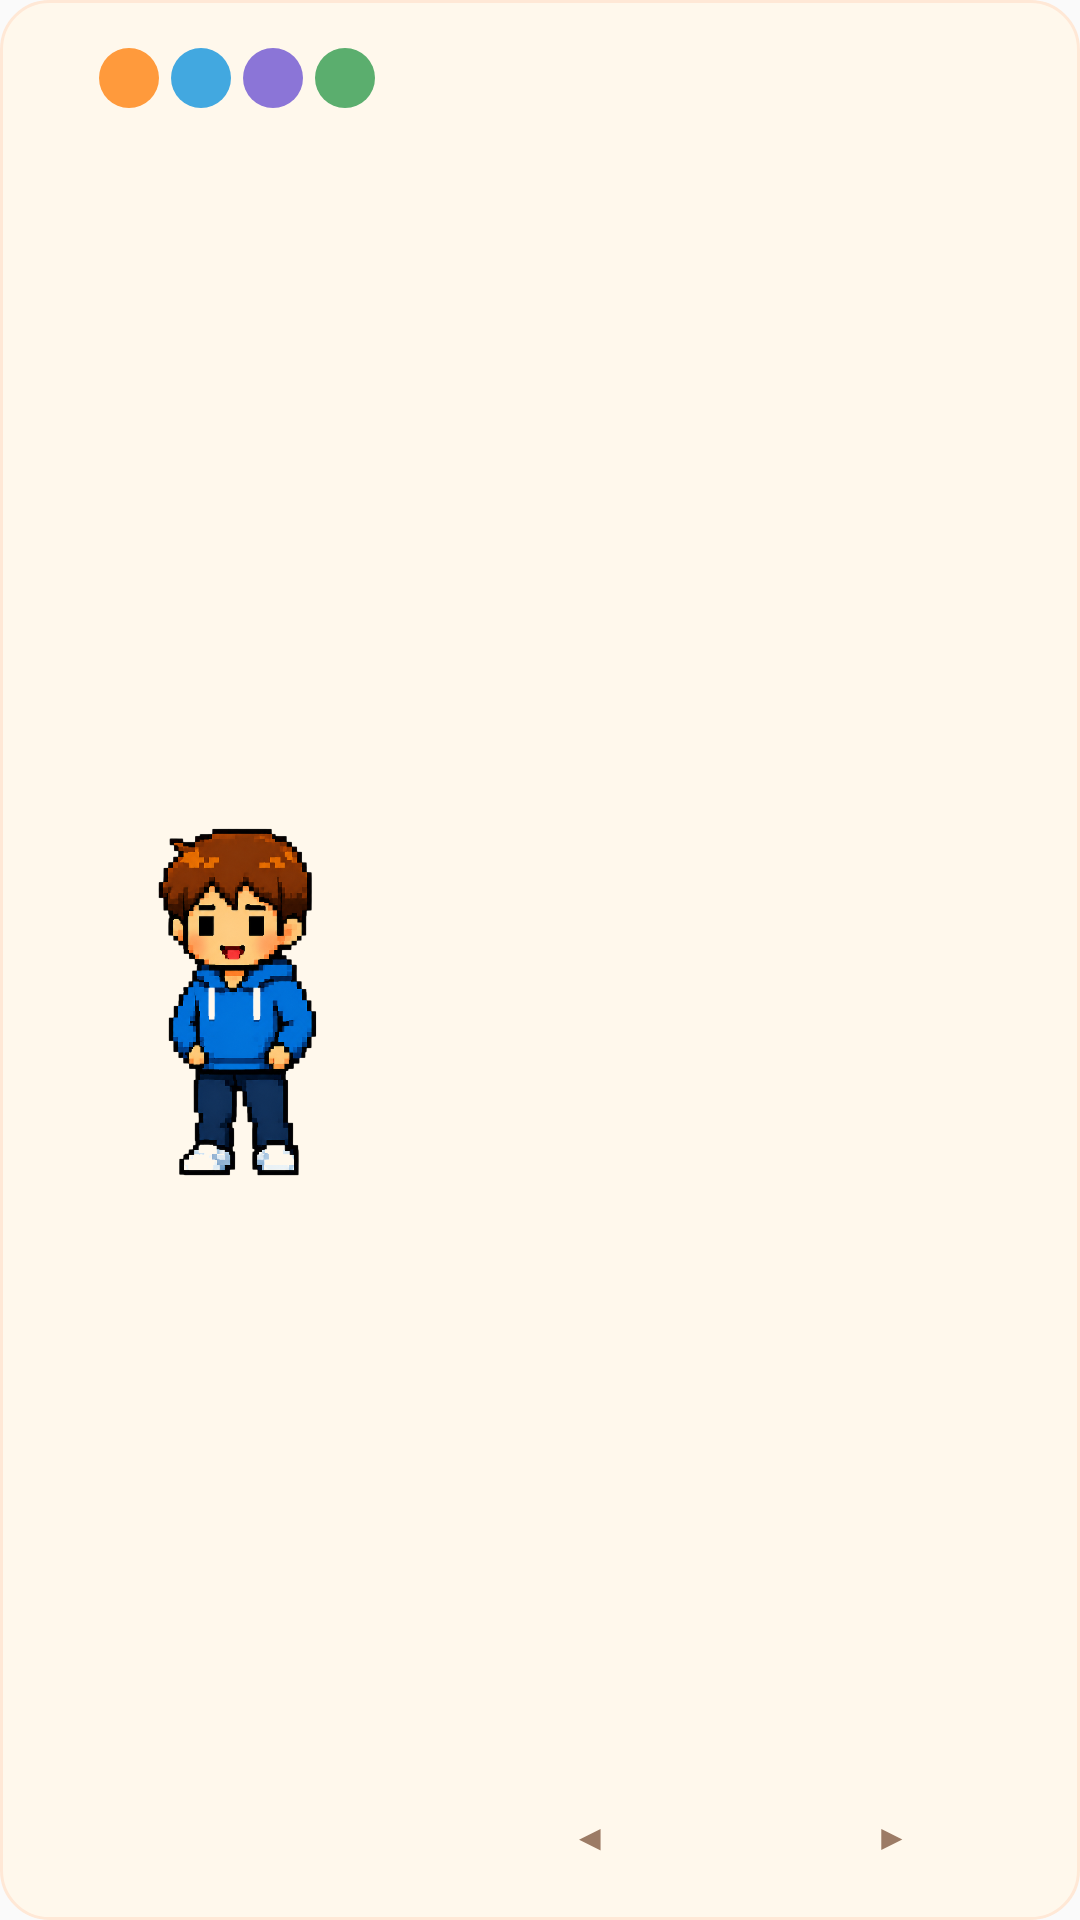

This screen was rendered from an Android layout file. Write that file and the resources it references.
<!-- AndroidManifest.xml: application theme Theme.HabitTracker -->
<!-- res/layout/widget_habit_status.xml -->
<?xml version="1.0" encoding="utf-8"?>
<LinearLayout xmlns:android="http://schemas.android.com/apk/res/android"
    android:id="@+id/widget_root"
    android:layout_width="match_parent"
    android:layout_height="match_parent"
    android:orientation="horizontal"
    android:background="@drawable/widget_background"
    android:padding="@dimen/widget_padding_outer">

    
    <RelativeLayout
        android:layout_width="0dp"
        android:layout_height="match_parent"
        android:layout_weight="2">

        
        <LinearLayout
            android:id="@+id/widget_dots_row"
            android:layout_width="match_parent"
            android:layout_height="wrap_content"
            android:orientation="horizontal"
            android:gravity="center_horizontal"
            android:layout_alignParentTop="true"
            android:padding="4dp">

            <ImageView
                android:id="@+id/widget_status_icon_meal"
                android:layout_width="20dp"
                android:layout_height="20dp"
                android:src="@drawable/widget_dot_meal"
                android:contentDescription="" />

            <ImageView
                android:id="@+id/widget_status_icon_water"
                android:layout_width="20dp"
                android:layout_height="20dp"
                android:src="@drawable/widget_dot_water"
                android:contentDescription=""
                android:layout_marginLeft="4dp" />

            <ImageView
                android:id="@+id/widget_status_icon_digital"
                android:layout_width="20dp"
                android:layout_height="20dp"
                android:src="@drawable/widget_dot_digital"
                android:contentDescription=""
                android:layout_marginLeft="4dp" />

            <ImageView
                android:id="@+id/widget_status_icon_stretch"
                android:layout_width="20dp"
                android:layout_height="20dp"
                android:src="@drawable/widget_dot_stretch"
                android:contentDescription=""
                android:layout_marginLeft="4dp" />

        </LinearLayout>

        
        <ImageView
            android:id="@+id/widget_avatar_image"
            android:layout_width="match_parent"
            android:layout_height="match_parent"
            android:layout_below="@id/widget_dots_row"
            android:layout_alignParentBottom="true"
            android:scaleType="fitCenter"
            android:contentDescription=""
            android:src="@drawable/widget_avatar_male_good" />

    </RelativeLayout>

    
    <LinearLayout
        android:layout_width="0dp"
        android:layout_height="match_parent"
        android:layout_weight="3"
        android:orientation="vertical">

        <ViewFlipper
            android:id="@+id/widget_view_flipper"
            android:layout_width="match_parent"
            android:layout_height="0dp"
            android:layout_weight="1" />

        <LinearLayout
            android:layout_width="match_parent"
            android:layout_height="wrap_content"
            android:orientation="horizontal"
            android:paddingTop="2dp"
            android:paddingBottom="2dp">

            <TextView
                android:id="@+id/widget_btn_prev"
                android:layout_width="0dp"
                android:layout_height="28dp"
                android:layout_weight="1"
                android:text="◀"
                android:gravity="center"
                android:textColor="@color/widget_text_sub"
                android:textSize="12sp" />

            <TextView
                android:id="@+id/widget_btn_next"
                android:layout_width="0dp"
                android:layout_height="28dp"
                android:layout_weight="1"
                android:text="▶"
                android:gravity="center"
                android:textColor="@color/widget_text_sub"
                android:textSize="12sp" />

        </LinearLayout>

    </LinearLayout>

    
    <LinearLayout
        android:layout_width="wrap_content"
        android:layout_height="wrap_content"
        android:orientation="vertical"
        android:visibility="gone">

        <TextView
            android:id="@+id/widget_brand_text"
            android:layout_width="wrap_content"
            android:layout_height="wrap_content" />
        <TextView
            android:id="@+id/widget_speech_text"
            style="@style/WidgetTextStyle.StatusMessage"
            android:layout_width="wrap_content"
            android:layout_height="wrap_content" />
        <TextView
            android:id="@+id/widget_status_label"
            style="@style/WidgetTextStyle.Description"
            android:layout_width="wrap_content"
            android:layout_height="wrap_content" />
        <ImageView
            android:id="@+id/widget_sub_status_1_icon"
            android:layout_width="@dimen/widget_icon_size"
            android:layout_height="@dimen/widget_icon_size" />
        <TextView
            android:id="@+id/widget_sub_status_1_text"
            style="@style/WidgetTextStyle.Description"
            android:layout_width="wrap_content"
            android:layout_height="wrap_content" />
        <ImageView
            android:id="@+id/widget_sub_status_2_icon"
            android:layout_width="@dimen/widget_icon_size"
            android:layout_height="@dimen/widget_icon_size" />
        <TextView
            android:id="@+id/widget_sub_status_2_text"
            style="@style/WidgetTextStyle.Description"
            android:layout_width="wrap_content"
            android:layout_height="wrap_content" />
        <ImageView
            android:id="@+id/widget_sub_status_3_icon"
            android:layout_width="@dimen/widget_icon_size"
            android:layout_height="@dimen/widget_icon_size" />
        <TextView
            android:id="@+id/widget_sub_status_3_text"
            style="@style/WidgetTextStyle.Description"
            android:layout_width="wrap_content"
            android:layout_height="wrap_content" />
        <TextView
            android:id="@+id/widget_action_button"
            style="@style/WidgetTextStyle.ActionButton"
            android:layout_width="wrap_content"
            android:layout_height="wrap_content" />
        <LinearLayout
            android:id="@+id/widget_right_panel"
            android:layout_width="wrap_content"
            android:layout_height="wrap_content"
            android:orientation="vertical">
            <TextView
                android:id="@+id/widget_card_category_name"
                style="@style/WidgetTextStyle.CategoryTitle"
                android:layout_width="wrap_content"
                android:layout_height="wrap_content" />
            <TextView
                android:id="@+id/widget_card_message"
                style="@style/WidgetTextStyle.StatusMessage"
                android:layout_width="wrap_content"
                android:layout_height="wrap_content" />
            <TextView
                android:id="@+id/widget_card_description"
                style="@style/WidgetTextStyle.Description"
                android:layout_width="wrap_content"
                android:layout_height="wrap_content" />
            <TextView
                android:id="@+id/widget_card_quick_action"
                style="@style/WidgetTextStyle.ActionButton"
                android:layout_width="wrap_content"
                android:layout_height="wrap_content" />
        </LinearLayout>
        <TextView
            android:id="@+id/avatarText"
            android:layout_width="wrap_content"
            android:layout_height="wrap_content" />
        <TextView
            android:id="@+id/waterText"
            android:layout_width="wrap_content"
            android:layout_height="wrap_content" />
        <TextView
            android:id="@+id/abnormalStatusText"
            style="@style/WidgetTextStyle.StatusMessage"
            android:layout_width="wrap_content"
            android:layout_height="wrap_content" />
        <TextView
            android:id="@+id/speechText"
            style="@style/WidgetTextStyle.StatusMessage"
            android:layout_width="wrap_content"
            android:layout_height="wrap_content" />
        <TextView
            android:id="@+id/stretchText"
            style="@style/WidgetTextStyle.Description"
            android:layout_width="wrap_content"
            android:layout_height="wrap_content" />
        <Button
            android:id="@+id/addWaterButton"
            android:layout_width="wrap_content"
            android:layout_height="wrap_content"
            android:text="" />
        <Button
            android:id="@+id/stretchButton"
            android:layout_width="wrap_content"
            android:layout_height="wrap_content"
            android:text="" />
        <Button
            android:id="@+id/openAppButton"
            android:layout_width="wrap_content"
            android:layout_height="wrap_content"
            android:text="" />

    </LinearLayout>

</LinearLayout>
<!-- resources referenced by this layout -->
<resources>
  <color name="widget_text_sub">#9C7B65</color>
  <dimen name="widget_icon_size">36dp</dimen>
  <dimen name="widget_padding_outer">12dp</dimen>
  <!-- drawable widget_avatar_male_good: png bitmap (drawable, 323621 bytes) -->
  <!-- drawable widget_background (drawable) -->
  <?xml version="1.0" encoding="utf-8"?>
  <shape xmlns:android="http://schemas.android.com/apk/res/android"
      android:shape="rectangle">
      <solid android:color="#FFF8EC" />
      <corners android:radius="16dp" />
      <stroke
          android:width="1dp"
          android:color="#FFE8D6" />
  </shape>
  <!-- drawable widget_dot_digital (drawable) -->
  <?xml version="1.0" encoding="utf-8"?>
  <shape xmlns:android="http://schemas.android.com/apk/res/android"
      android:shape="oval">
      <solid android:color="@color/digital_primary" />
      <size android:width="10dp" android:height="10dp" />
  </shape>
  <!-- drawable widget_dot_meal (drawable) -->
  <?xml version="1.0" encoding="utf-8"?>
  <shape xmlns:android="http://schemas.android.com/apk/res/android"
      android:shape="oval">
      <solid android:color="@color/meal_primary" />
      <size android:width="10dp" android:height="10dp" />
  </shape>
  <!-- drawable widget_dot_stretch: png bitmap (drawable, 812013 bytes) -->
  <!-- drawable widget_dot_water: png bitmap (drawable, 380669 bytes) -->
  <style name="WidgetTextStyle.ActionButton">
          <item name="android:textSize">15sp</item>
          <item name="android:textStyle">bold</item>
          <item name="android:textColor">@color/widget_accent_orange</item>
          <item name="android:background">@color/widget_button_background</item>
      </style>
  <style name="WidgetTextStyle.CategoryTitle">
          <item name="android:textSize">22sp</item>
          <item name="android:textStyle">bold</item>
          <item name="android:textColor">@color/widget_text_main</item>
      </style>
  <style name="WidgetTextStyle.Description">
          <item name="android:textSize">14sp</item>
          <item name="android:textStyle">normal</item>
          <item name="android:textColor">@color/widget_text_sub</item>
      </style>
  <style name="WidgetTextStyle.StatusMessage">
          <item name="android:textSize">18sp</item>
          <item name="android:textStyle">bold</item>
          <item name="android:textColor">@color/widget_accent_orange</item>
      </style>
  <style name="Theme.HabitTracker" parent="android:Theme.Material.Light.NoActionBar" />
  <color name="digital_primary">#FF8B75D7</color>
  <color name="meal_primary">#FFFF9A3C</color>
  <color name="widget_accent_orange">#F07B3F</color>
  <color name="widget_button_background">#FAE8D8</color>
  <color name="widget_text_main">#3D2B1F</color>
</resources>
